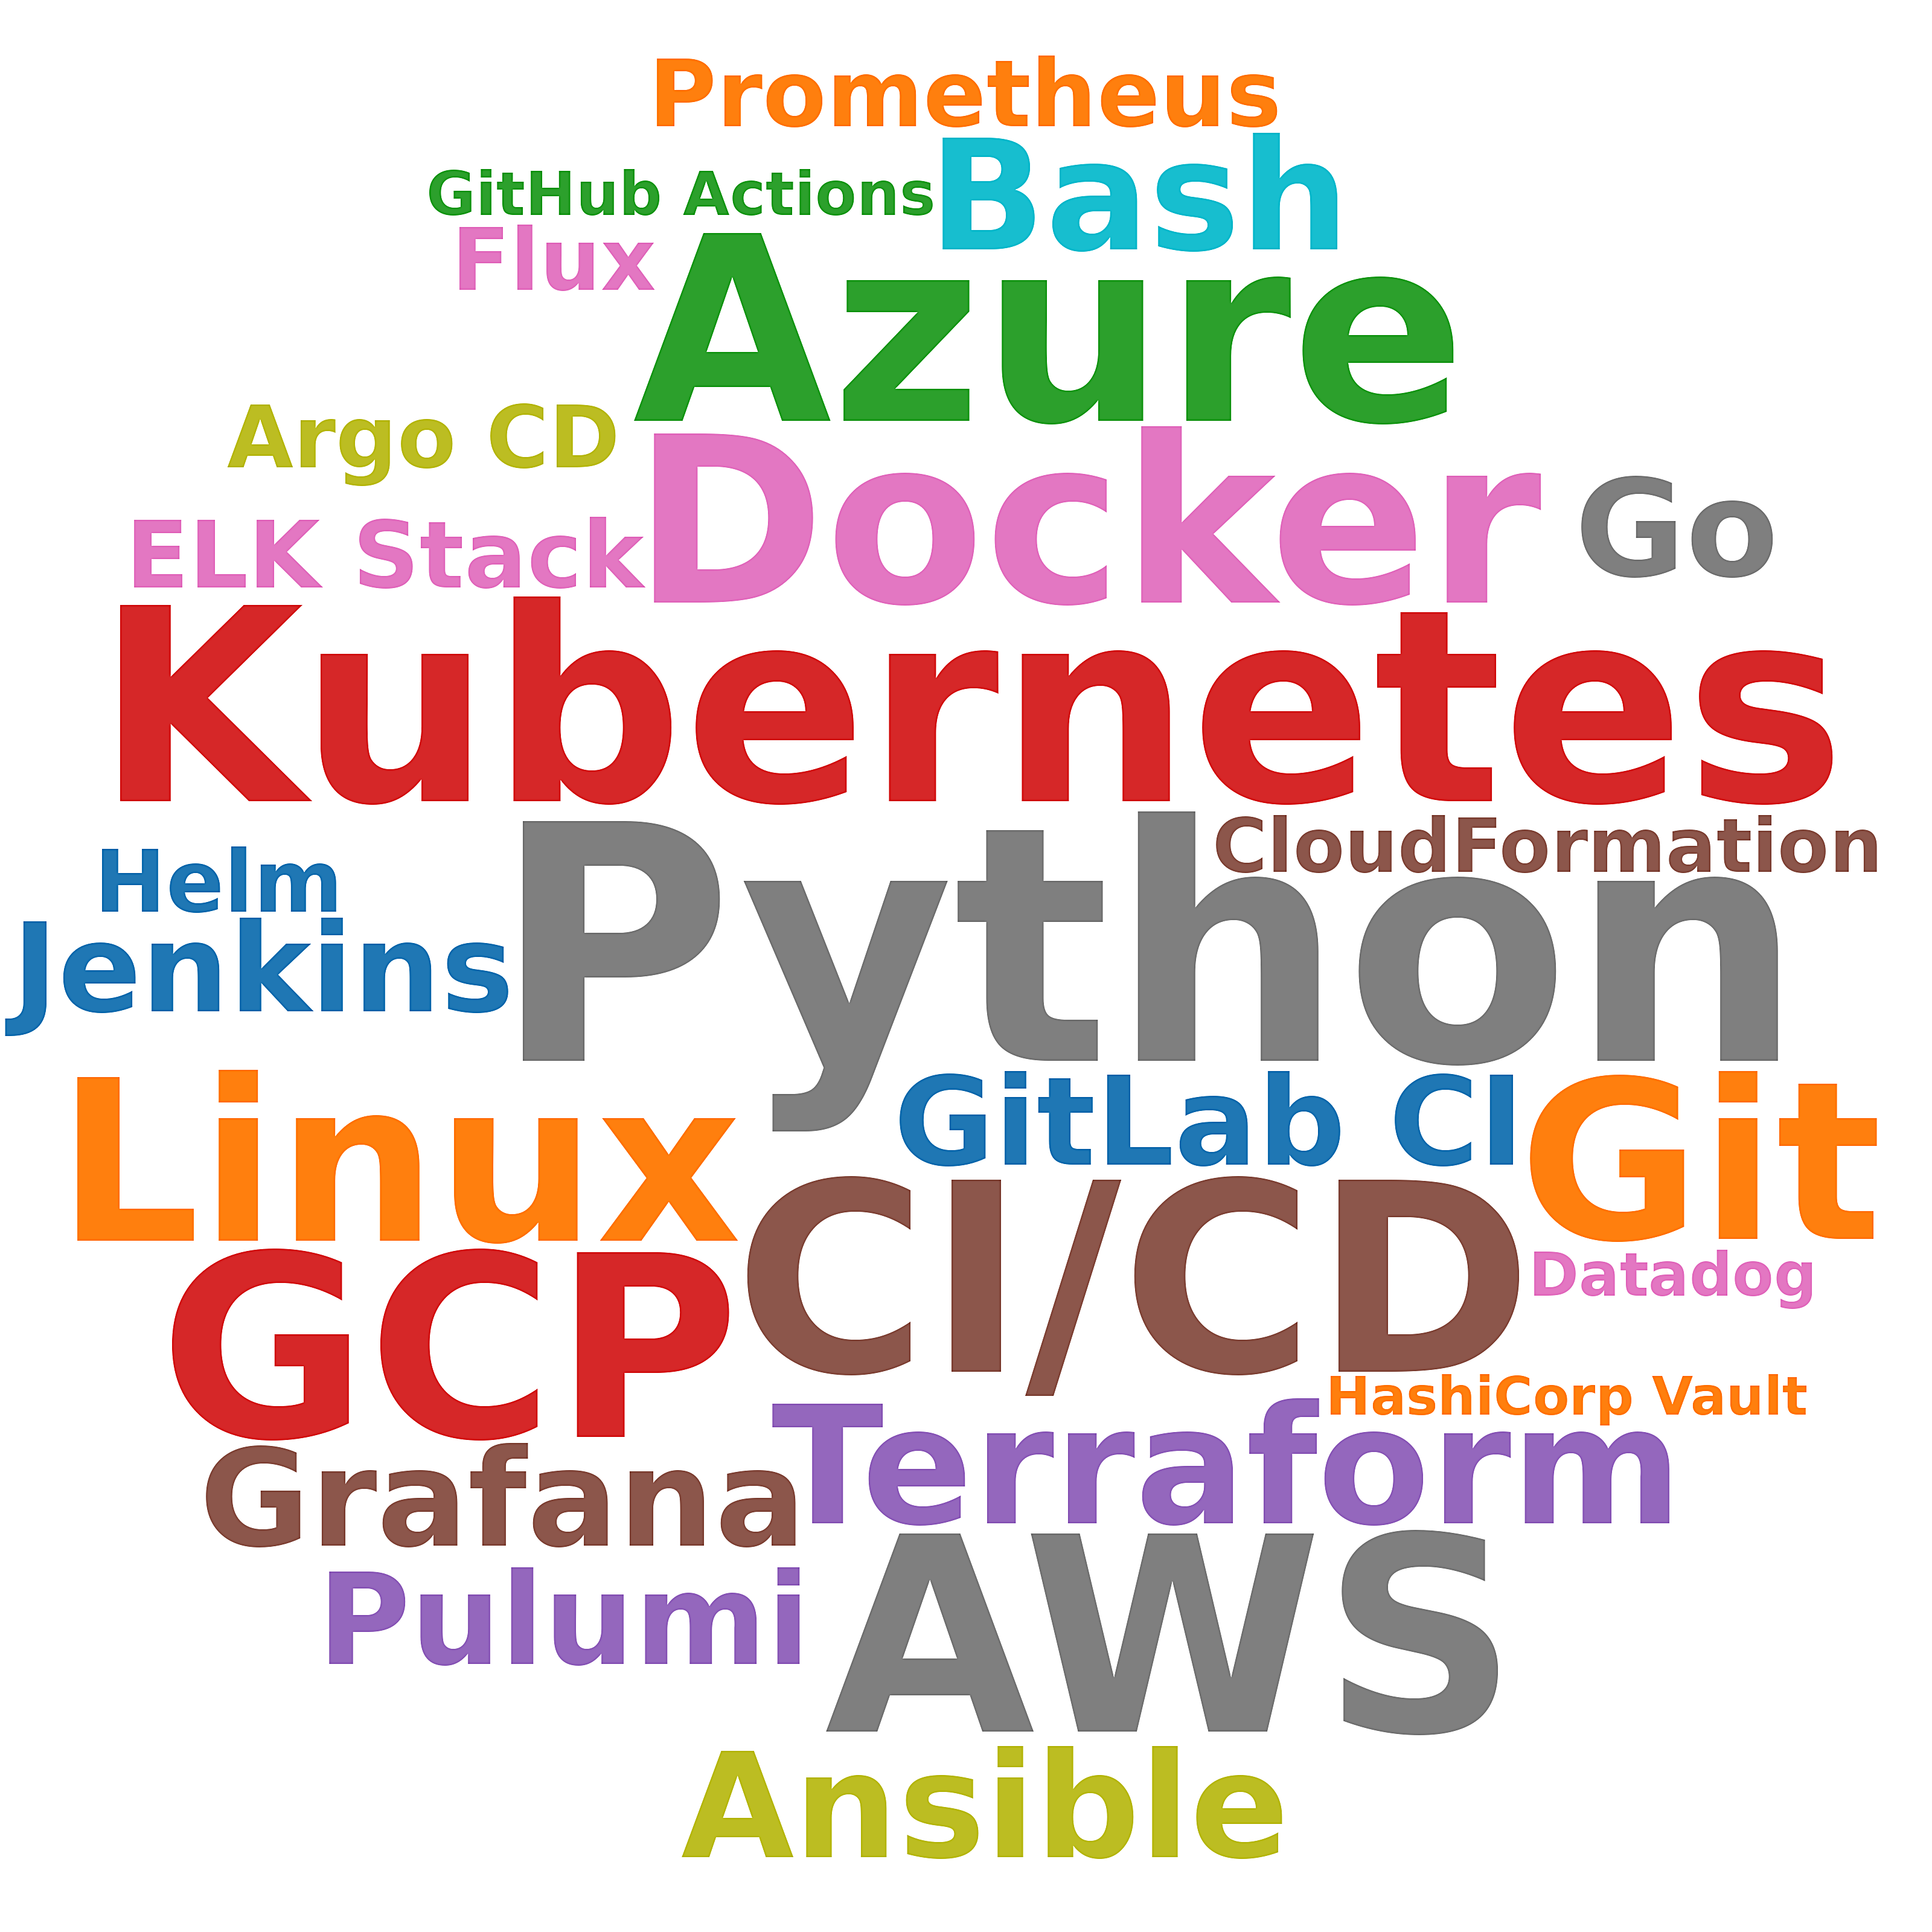

The file beside this chart, header and first rows:
skill, postings_mentioning, pct_of_postings
Python, 60, 14.3
AWS, 23, 5.5
Kubernetes, 22, 5.3
CI/CD, 20, 4.8
Azure, 18, 4.3
GCP, 17, 4.1
Docker, 15, 3.6
Linux, 13, 3.1
Git, 12, 2.9
Terraform, 7, 1.7
Bash, 5, 1.2
Ansible, 4, 1.0
Grafana, 4, 1.0
Go, 4, 1.0
Pulumi, 3, 0.7
Jenkins, 3, 0.7
GitLab CI, 3, 0.7
Prometheus, 3, 0.7
ELK Stack, 3, 0.7
Helm, 2, 0.5
Argo CD, 2, 0.5
Flux, 2, 0.5
CloudFormation, 1, 0.2
GitHub Actions, 1, 0.2
Datadog, 1, 0.2
HashiCorp Vault, 1, 0.2
